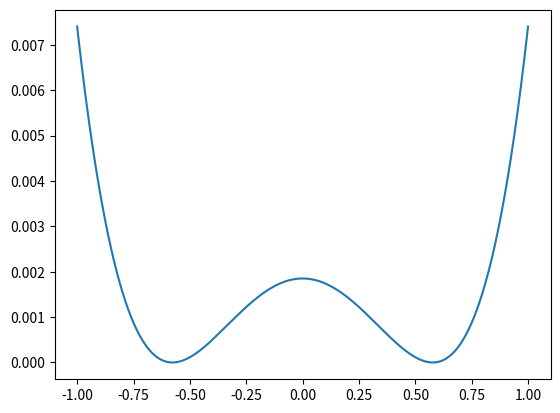

Source code (Python):
import numpy as np
from matplotlib import pyplot as plt
from scipy import special

R = 1
k = 1/R

#hard sphere
def phase(l):
    return special.spherical_jn(l, 1) / special.spherical_yn(l, 1)

def partialf(l):
    return (np.exp(2j*phase(l)) - 1) / (2j)


def f_lth(l, theta):
    return (2*l+1) * special.legendre(l)(np.cos(theta)) * partialf(l) / k

theta = np.linspace(0, np.pi, 10000)
costh = np.cos(theta)

print(phase(0))

DCS0 = np.abs(f_lth(0, theta)) ** 2
DCS1 = np.abs(f_lth(1, theta)) ** 2
DCS2 = np.abs(f_lth(2, theta)) ** 2
DCS012 = np.abs(f_lth(0, theta) + f_lth(1, theta) + f_lth(2, theta)) ** 2


plt.plot(costh, DCS2)
#plt.plot(costh, DCS012)
plt.show()
